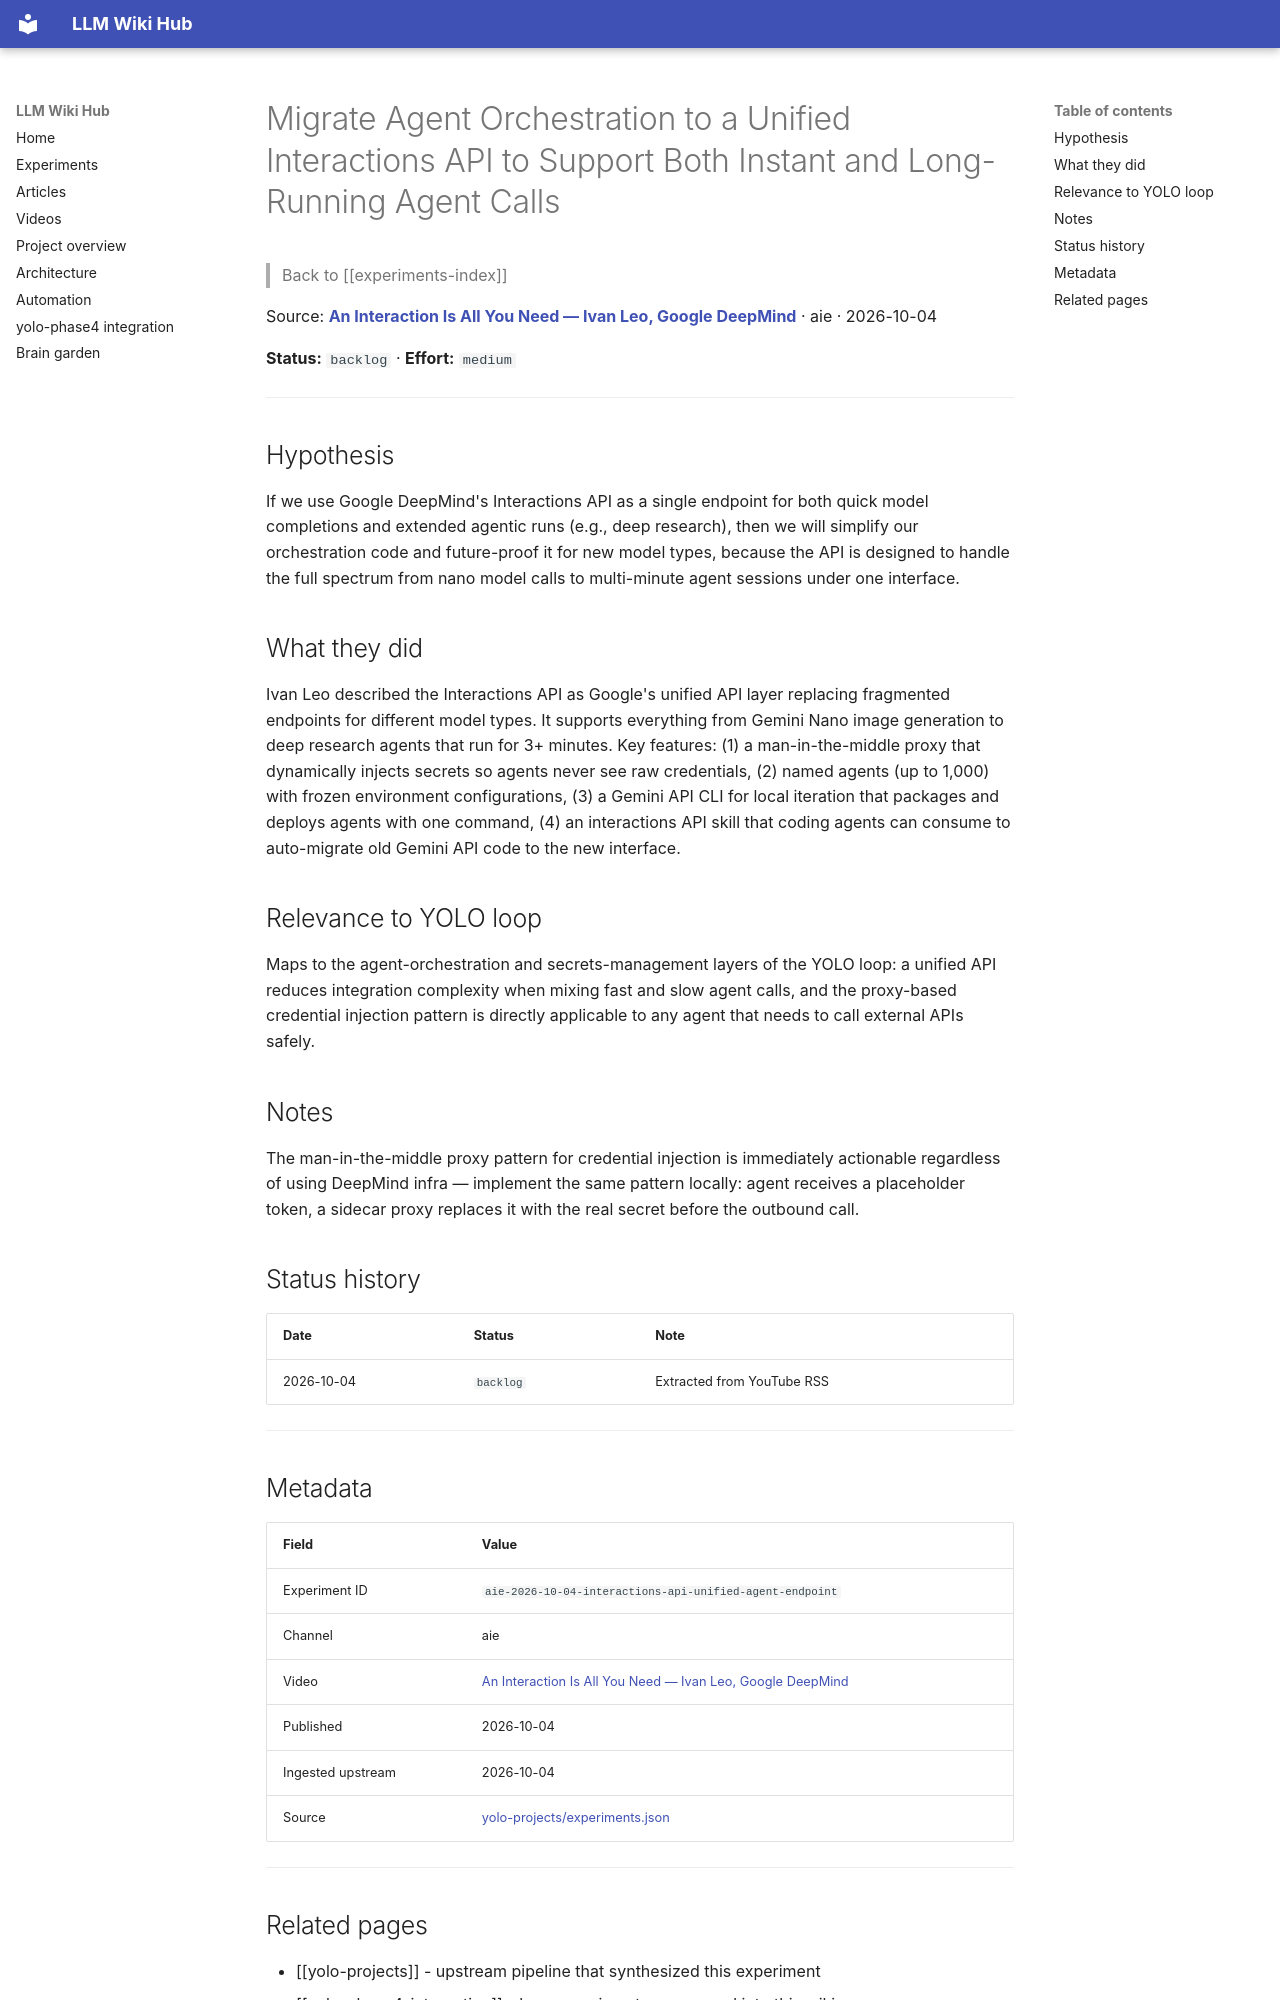

repository: Anguijm/llm-wiki-hub · page: experiments/aie-2026-10-04-interactions-api-unified-agent-endpoint/index.html · generator: mkdocs

# Migrate Agent Orchestration to a Unified Interactions API to Support Both Instant and Long-Running Agent Calls

> Back to [[experiments-index]]

Source: **[An Interaction Is All You Need — Ivan Leo, Google DeepMind](https://www.youtube.com/watch?v=8aVbXXvJUY4)** · aie · 2026-10-04

**Status:** `backlog` · **Effort:** `medium`

---

## Hypothesis

If we use Google DeepMind's Interactions API as a single endpoint for both quick model completions and extended agentic runs (e.g., deep research), then we will simplify our orchestration code and future-proof it for new model types, because the API is designed to handle the full spectrum from nano model calls to multi-minute agent sessions under one interface.

## What they did

Ivan Leo described the Interactions API as Google's unified API layer replacing fragmented endpoints for different model types. It supports everything from Gemini Nano image generation to deep research agents that run for 3+ minutes. Key features: (1) a man-in-the-middle proxy that dynamically injects secrets so agents never see raw credentials, (2) named agents (up to 1,000) with frozen environment configurations, (3) a Gemini API CLI for local iteration that packages and deploys agents with one command, (4) an interactions API skill that coding agents can consume to auto-migrate old Gemini API code to the new interface.

## Relevance to YOLO loop

Maps to the agent-orchestration and secrets-management layers of the YOLO loop: a unified API reduces integration complexity when mixing fast and slow agent calls, and the proxy-based credential injection pattern is directly applicable to any agent that needs to call external APIs safely.

## Notes

The man-in-the-middle proxy pattern for credential injection is immediately actionable regardless of using DeepMind infra — implement the same pattern locally: agent receives a placeholder token, a sidecar proxy replaces it with the real secret before the outbound call.

## Status history

| Date | Status | Note |
|---|---|---|
| 2026-10-04 | `backlog` | Extracted from YouTube RSS |

---

## Metadata

| Field | Value |
|---|---|
| Experiment ID | `aie-2026-10-04-interactions-api-unified-agent-endpoint` |
| Channel | aie |
| Video | [An Interaction Is All You Need — Ivan Leo, Google DeepMind](https://www.youtube.com/watch?v=8aVbXXvJUY4) |
| Published | 2026-10-04 |
| Ingested upstream | 2026-10-04 |
| Source | [yolo-projects/experiments.json](https://github.com/Anguijm/yolo-projects/blob/main/experiments.json) |

---
